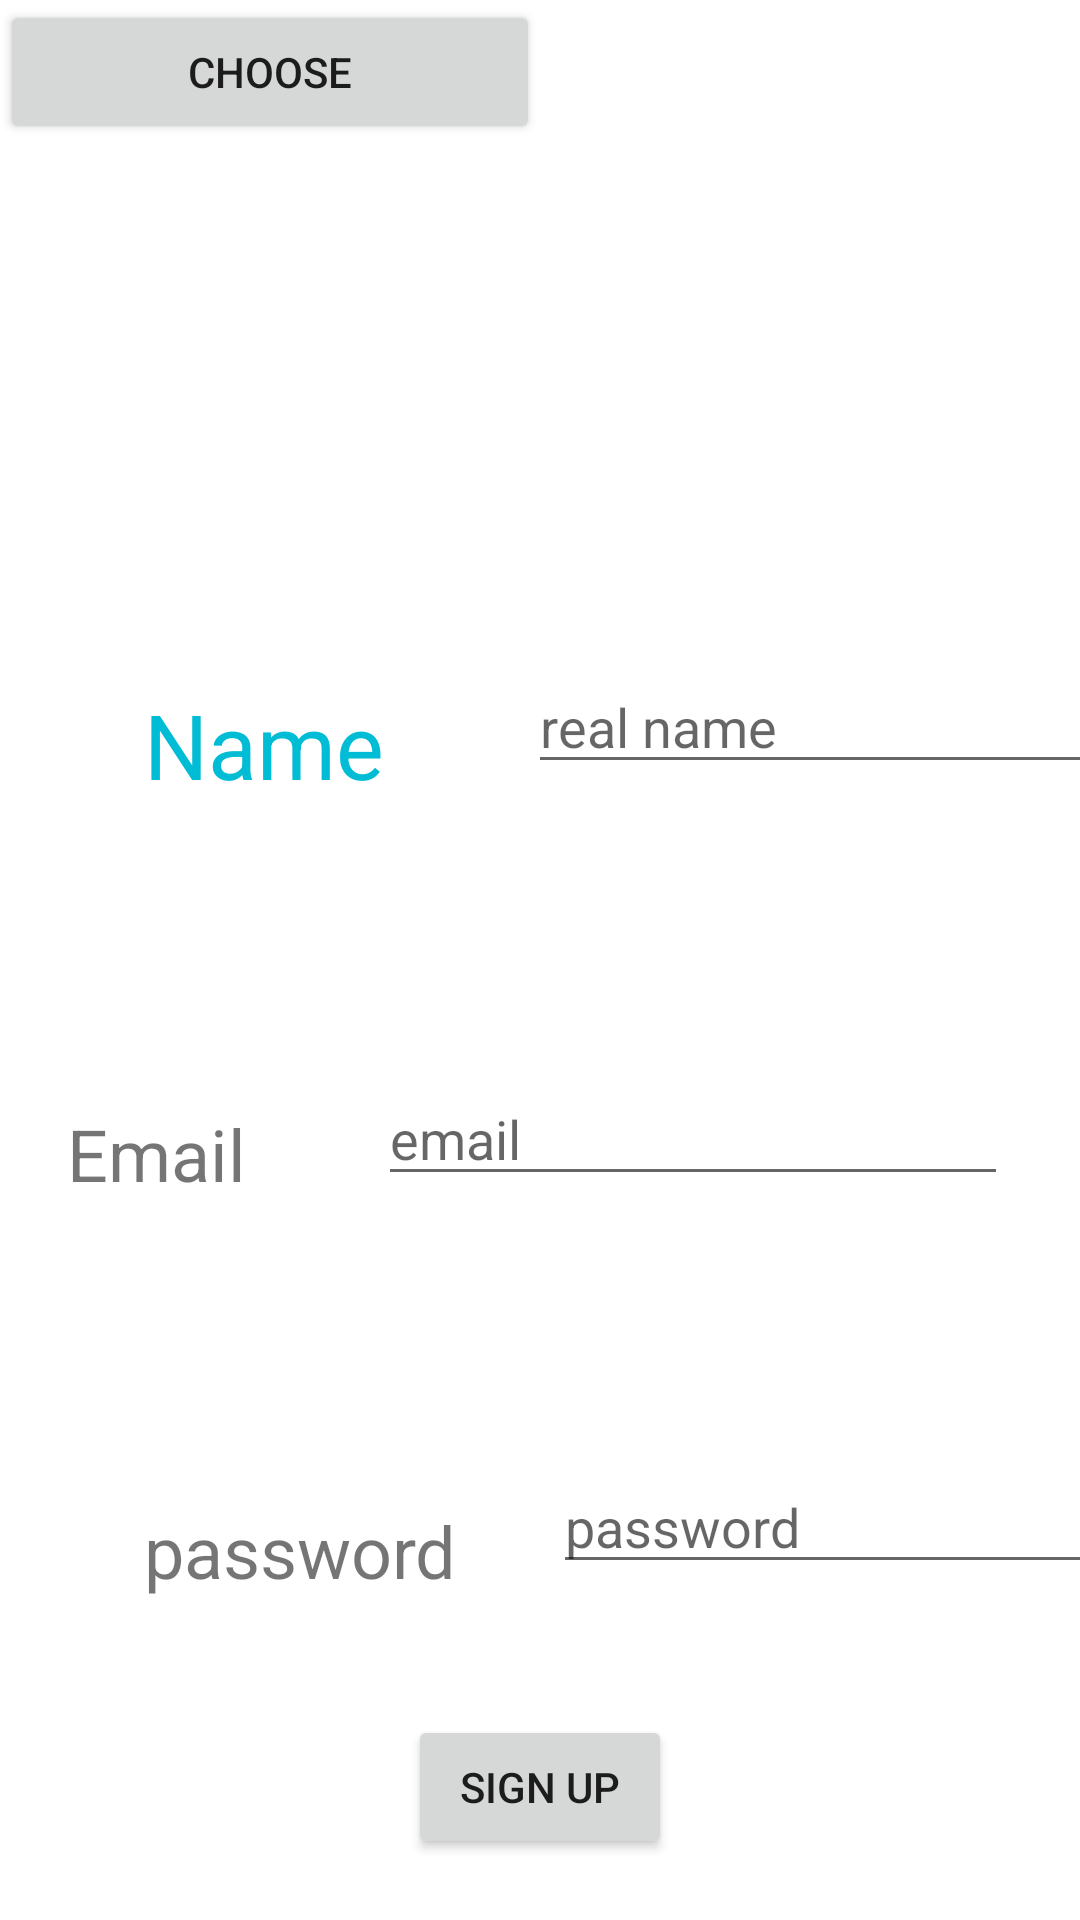

Reconstruct the res/layout file that produces this screen, plus the resources it refers to.
<!-- AndroidManifest.xml: application theme Theme.ScheduleGenerator -->
<!-- res/layout/activity_sign_up.xml -->
<?xml version="1.0" encoding="utf-8"?>
<androidx.constraintlayout.widget.ConstraintLayout xmlns:android="http://schemas.android.com/apk/res/android"
    xmlns:app="http://schemas.android.com/apk/res-auto"
    xmlns:tools="http://schemas.android.com/tools"
    android:layout_width="match_parent"
    android:layout_height="match_parent"
    tools:context=".Controllers.SignUpActivity">


    <LinearLayout
        android:id="@+id/linearLayout"
        android:layout_width="match_parent"
        android:layout_height="wrap_content"
        android:layout_alignParentTop="true"
        android:orientation="horizontal"

        android:weightSum="2"
        app:layout_constraintEnd_toEndOf="parent"
        app:layout_constraintStart_toStartOf="parent"
        app:layout_constraintTop_toTopOf="parent">

        <Button
            android:id="@+id/btnChoose"
            android:layout_width="0dp"
            android:layout_height="wrap_content"
            android:layout_weight="1"
            android:onClick="selectImage"
            android:text="Choose" />

    </LinearLayout>


    <TextView
        android:id="@+id/textView2"
        android:layout_width="wrap_content"
        android:layout_height="wrap_content"
        android:layout_marginStart="48dp"
        android:layout_marginLeft="48dp"
        android:layout_marginTop="228dp"
        android:fontFamily="sans-serif"
        android:text="Name"
        android:textColor="#00BCD4"
        android:textColorHint="#00BCD4"
        android:textSize="30sp"
        app:layout_constraintStart_toStartOf="parent"
        app:layout_constraintTop_toTopOf="parent" />

    <EditText
        android:id="@+id/realName"
        android:layout_width="wrap_content"
        android:layout_height="wrap_content"
        android:layout_marginStart="48dp"
        android:layout_marginLeft="48dp"
        android:layout_marginTop="220dp"
        android:ems="10"
        android:hint="real name"
        android:inputType="textPersonName"
        app:layout_constraintStart_toEndOf="@+id/textView2"
        app:layout_constraintTop_toTopOf="parent" />

    <TextView
        android:id="@+id/textView3"
        android:layout_width="wrap_content"
        android:layout_height="wrap_content"
        android:layout_marginTop="100dp"
        android:layout_marginEnd="44dp"
        android:layout_marginRight="44dp"
        android:text="Email"
        android:textSize="24sp"
        app:layout_constraintEnd_toStartOf="@+id/emailField"
        app:layout_constraintTop_toBottomOf="@+id/textView2" />

    <EditText
        android:id="@+id/emailField"
        android:layout_width="wrap_content"
        android:layout_height="wrap_content"
        android:layout_marginTop="96dp"
        android:layout_marginEnd="24dp"
        android:layout_marginRight="24dp"
        android:ems="10"
        android:hint="email"
        android:inputType="textPersonName"
        app:layout_constraintEnd_toEndOf="parent"
        app:layout_constraintTop_toBottomOf="@+id/realName" />

    <TextView
        android:id="@+id/textView4"
        android:layout_width="wrap_content"
        android:layout_height="wrap_content"
        android:layout_marginStart="48dp"
        android:layout_marginLeft="48dp"
        android:layout_marginTop="100dp"
        android:text="password"
        android:textSize="24sp"
        app:layout_constraintStart_toStartOf="parent"
        app:layout_constraintTop_toBottomOf="@+id/textView3" />

    <EditText
        android:id="@+id/password"
        android:layout_width="wrap_content"
        android:layout_height="wrap_content"
        android:layout_marginStart="32dp"
        android:layout_marginLeft="32dp"
        android:layout_marginTop="88dp"
        android:ems="10"
        android:hint="password"
        android:inputType="textPersonName"
        app:layout_constraintStart_toEndOf="@+id/textView4"
        app:layout_constraintTop_toBottomOf="@+id/emailField" />

    <Button
        android:id="@+id/button"
        android:layout_width="wrap_content"
        android:layout_height="wrap_content"
        android:layout_marginTop="256dp"
        android:onClick="signUp"
        android:text="Sign Up"
        app:layout_constraintBottom_toBottomOf="parent"
        app:layout_constraintEnd_toEndOf="parent"
        app:layout_constraintStart_toStartOf="parent"
        app:layout_constraintTop_toTopOf="parent"
        app:layout_constraintVertical_bias="0.939" />

    <ImageView
        android:id="@+id/profilePic"
        android:layout_width="150dp"
        android:layout_height="150dp"
        android:layout_marginStart="143dp"
        android:layout_marginLeft="143dp"
        android:layout_marginTop="12dp"
        android:layout_marginEnd="140dp"
        android:layout_marginRight="140dp"
        app:layout_constraintEnd_toEndOf="@+id/linearLayout"
        app:layout_constraintStart_toStartOf="parent"
        app:layout_constraintTop_toBottomOf="@+id/linearLayout"
        tools:srcCompat="@tools:sample/avatars" />

    <Spinner
        android:id="@+id/user_role"
        android:layout_width="wrap_content"
        android:layout_height="wrap_content"
        android:layout_marginTop="52dp"
        android:text="TextView"
        app:layout_constraintEnd_toEndOf="parent"
        app:layout_constraintHorizontal_bias="0.498"
        app:layout_constraintStart_toStartOf="parent"
        app:layout_constraintTop_toBottomOf="@+id/password" />

</androidx.constraintlayout.widget.ConstraintLayout>
<!-- resources referenced by this layout -->
<resources>
  <style name="Theme.ScheduleGenerator" parent="Theme.MaterialComponents.DayNight.DarkActionBar">
          
          <item name="colorPrimary">@color/purple_500</item>
          <item name="colorPrimaryVariant">@color/purple_700</item>
          <item name="colorOnPrimary">@color/white</item>
          
          <item name="colorSecondary">@color/teal_200</item>
          <item name="colorSecondaryVariant">@color/teal_700</item>
          <item name="colorOnSecondary">@color/black</item>
          
          <item name="android:statusBarColor" tools:targetApi="l">?attr/colorPrimaryVariant</item>
          
      </style>
  <!-- not gathered from this repository: default colours our renderer supplied (Android Studio template values) -->
  <color name="purple_500">#FF6200EE</color>
  <color name="purple_700">#FF3700B3</color>
  <color name="teal_200">#FF03DAC5</color>
  <color name="teal_700">#FF018786</color>
  <color name="black">#FF000000</color>
  <color name="white">#FFFFFFFF</color>
</resources>
